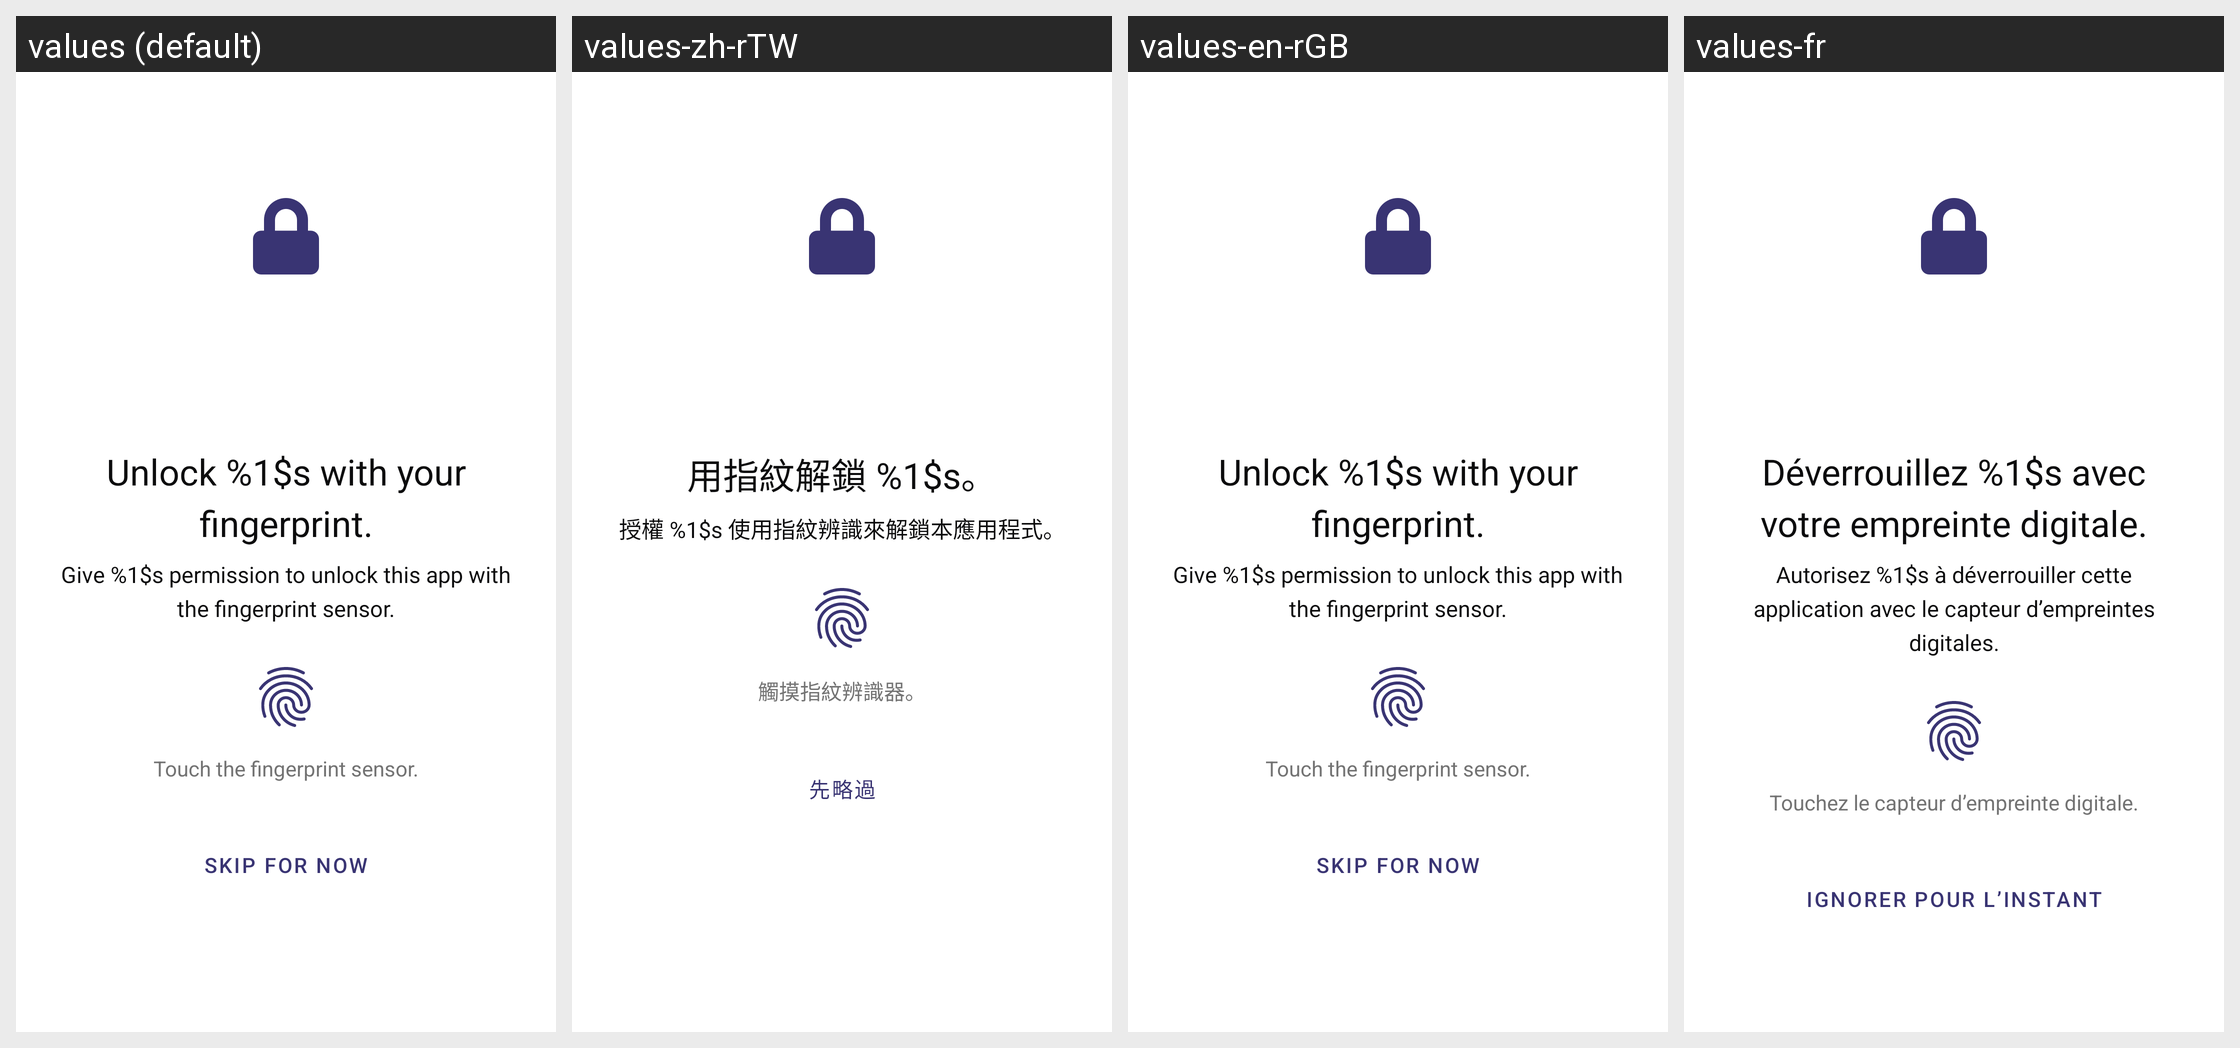

The same Android screen rendered under several of its app's locales, left to right. List the strings drawn on it with the default value and each locale's translation.
Android screen res/layout/fragment_onboarding.xml rendered under 4 locales, left to right: values (default), values-zh-rTW, values-en-rGB, values-fr. Device: Nexus 5 (rendered at 1080×1920; each locale shown at half size, 540×960, under a caption strip naming it); theme AppTheme.Launcher.
Other locales in the repository, not shown: values-cs, values-de, values-es, values-it, values-ru, values-uk, values-vi.
Strings drawn on this screen, with the default value and each locale's value (text and hints the layout hard-codes, and strings that could not be matched under every locale, appear in the picture but are not listed):

onboarding_unlock_title
  values: Unlock %1$s with your fingerprint.
  values-zh-rTW: 用指紋解鎖 %1$s。
  values-en-rGB: Unlock %1$s with your fingerprint.
  values-fr: Déverrouillez %1$s avec votre empreinte digitale.

onboarding_unlock_description
  values: Give %1$s permission to unlock this app with the fingerprint sensor.
  values-zh-rTW: 授權 %1$s 使用指紋辨識來解鎖本應用程式。
  values-en-rGB: Give %1$s permission to unlock this app with the fingerprint sensor.
  values-fr: Autorisez %1$s à déverrouiller cette application avec le capteur d’empreintes digitales.

touch_fingerprint_sensor
  values: Touch the fingerprint sensor.
  values-zh-rTW: 觸摸指紋辨識器。
  values-en-rGB: Touch the fingerprint sensor.
  values-fr: Touchez le capteur d’empreinte digitale.

onboarding_skip
  values: Skip for now
  values-zh-rTW: 先略過
  values-en-rGB: Skip for now
  values-fr: Ignorer pour l’instant
